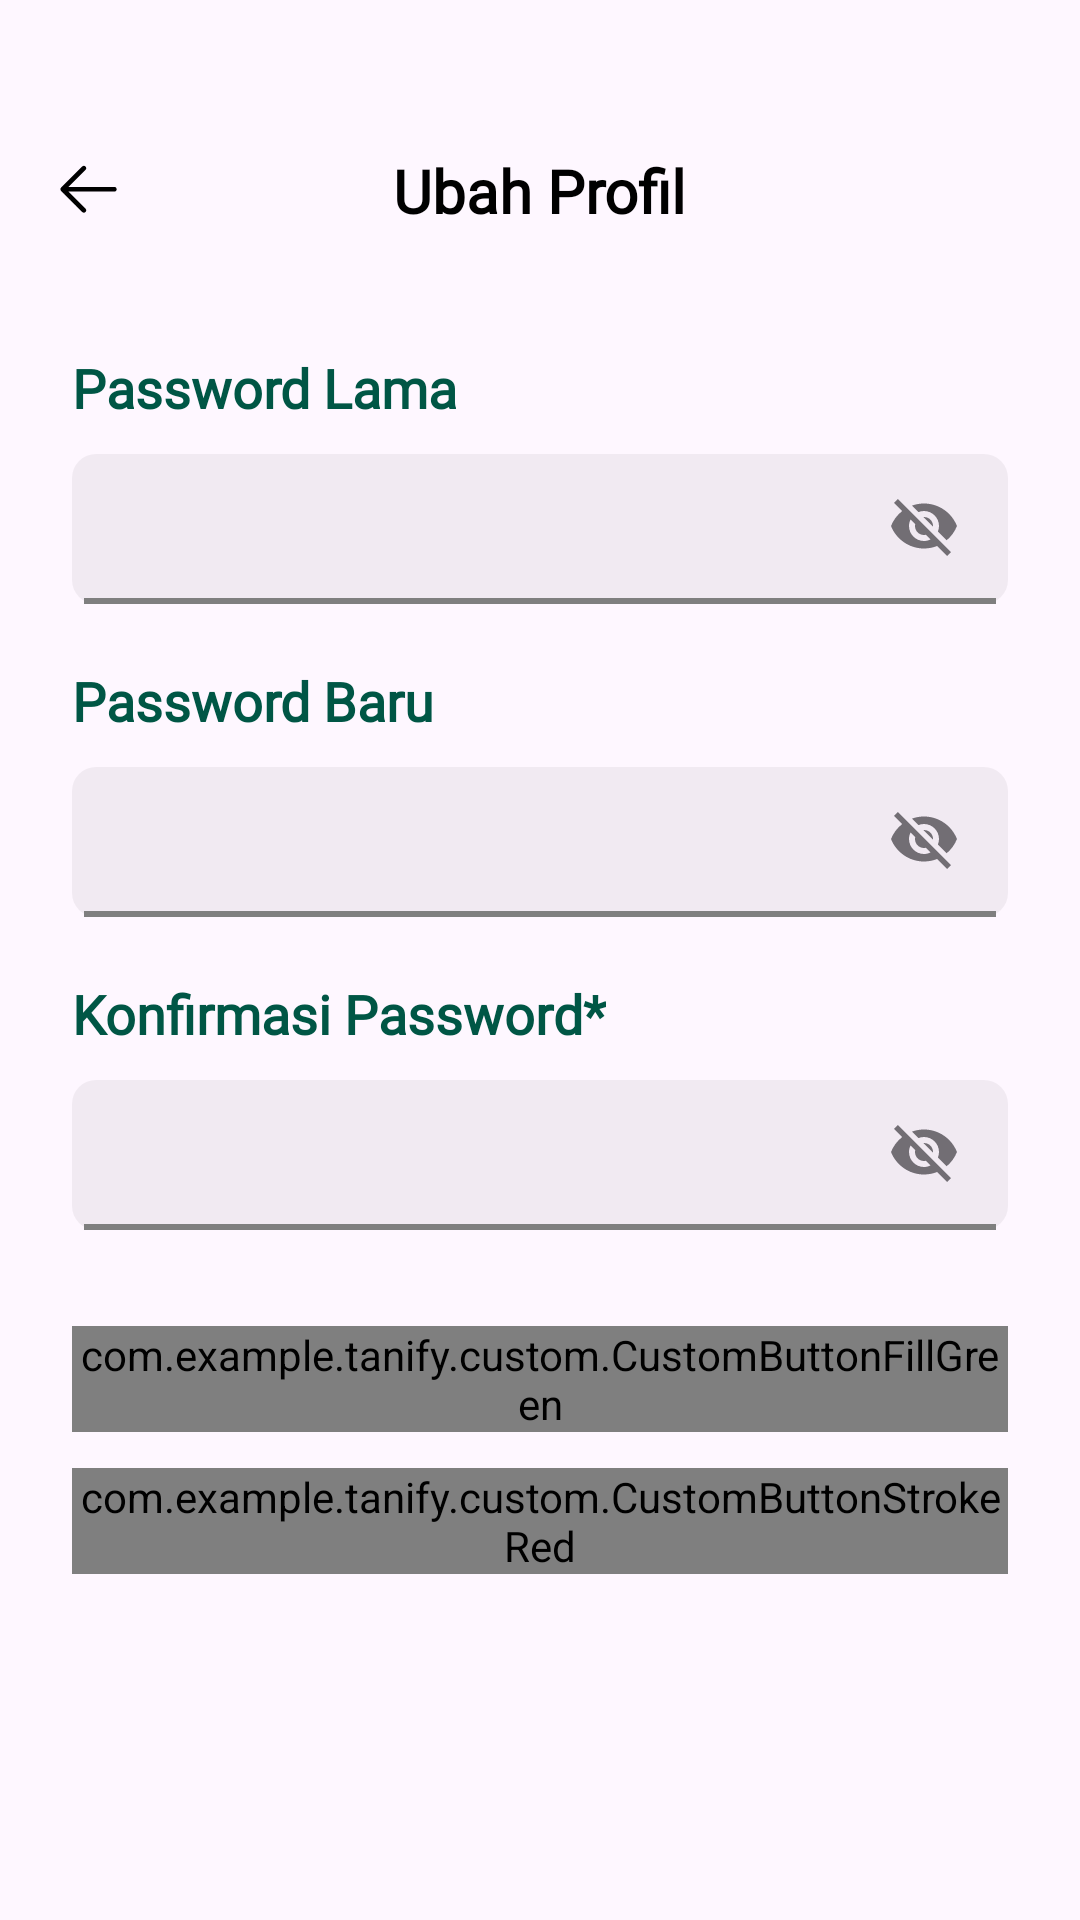

This screen was rendered from an Android layout file. Write that file and the resources it references.
<!-- AndroidManifest.xml: application theme Theme.Tanify -->
<!-- res/layout/activity_change_password.xml -->
<?xml version="1.0" encoding="utf-8"?>
<androidx.constraintlayout.widget.ConstraintLayout xmlns:android="http://schemas.android.com/apk/res/android"
    xmlns:app="http://schemas.android.com/apk/res-auto"
    xmlns:tools="http://schemas.android.com/tools"
    android:layout_width="match_parent"
    android:layout_height="match_parent"
    tools:context=".ui.bottomNav.profile.editProfile.ChangePasswordActivity">

    <LinearLayout
        android:layout_marginTop="50dp"
        android:layout_width="match_parent"
        android:layout_height="wrap_content"
        android:orientation="vertical"
        app:layout_constraintEnd_toEndOf="parent"
        app:layout_constraintStart_toStartOf="parent"
        app:layout_constraintTop_toTopOf="parent">

        <androidx.constraintlayout.widget.ConstraintLayout
            android:layout_width="match_parent"
            android:layout_height="wrap_content">

            <TextView
                android:layout_width="wrap_content"
                android:layout_height="wrap_content"
                android:text="@string/ubah_profil"
                android:textColor="@color/black"
                android:fontFamily="@font/poppins_regular"
                android:textSize="20sp"
                android:textStyle="bold"
                app:layout_constraintEnd_toEndOf="parent"
                app:layout_constraintStart_toStartOf="parent"
                app:layout_constraintTop_toTopOf="parent" />

            <ImageView
                android:id="@+id/btn_back"
                android:layout_width="25dp"
                android:layout_height="25dp"
                android:layout_marginStart="18dp"
                android:src="@drawable/icon_left__arrow_black"
                app:layout_constraintStart_toStartOf="parent"
                app:layout_constraintTop_toTopOf="parent" />

        </androidx.constraintlayout.widget.ConstraintLayout>

        <LinearLayout
            android:layout_marginTop="20dp"
            android:layout_width="match_parent"
            android:layout_height="wrap_content"
            android:orientation="vertical"
            android:layout_marginHorizontal="24dp">
            <TextView
                android:layout_marginTop="20dp"
                android:layout_width="wrap_content"
                android:layout_height="wrap_content"
                android:textSize="18sp"
                android:fontFamily="@font/poppins_regular"
                android:text="@string/password_lama"
                android:textStyle="bold"
                android:textColor="@color/primary_green"/>

            <com.google.android.material.textfield.TextInputLayout
                android:layout_marginTop="10dp"
                android:layout_width="match_parent"
                android:layout_height="50dp"
                app:hintEnabled="false"
                app:boxStrokeWidth="0dp"
                android:background="@drawable/bg_edittext_slowgrey"
                app:endIconMode="password_toggle"
                style="@style/TextInputLayoutStyle">

                <com.example.tanify.custom.CustomEditText
                    android:id="@+id/ipt_passwordlama"
                    android:layout_width="match_parent"
                    android:layout_height="wrap_content"
                    android:height="50dp"
                    android:textSize="12sp"
                    android:fontFamily="@font/poppins_regular"
                    android:hint="@string/hint_password_register"/>
            </com.google.android.material.textfield.TextInputLayout>
            <TextView
                android:layout_marginTop="20dp"
                android:layout_width="wrap_content"
                android:layout_height="wrap_content"
                android:textSize="18sp"
                android:fontFamily="@font/poppins_regular"
                android:text="@string/password_baru"
                android:textStyle="bold"
                android:textColor="@color/primary_green"/>

            <com.google.android.material.textfield.TextInputLayout
                android:layout_marginTop="10dp"
                android:layout_width="match_parent"
                android:layout_height="50dp"
                app:hintEnabled="false"
                app:boxStrokeWidth="0dp"
                android:background="@drawable/bg_edittext_slowgrey"
                app:endIconMode="password_toggle"
                style="@style/TextInputLayoutStyle">

                <com.example.tanify.custom.CustomEditText
                    android:id="@+id/ipt_password_baru"
                    android:layout_width="match_parent"
                    android:layout_height="wrap_content"
                    android:height="50dp"
                    android:textSize="12sp"
                    android:fontFamily="@font/poppins_regular"
                    android:hint="@string/hint_password_register"/>
            </com.google.android.material.textfield.TextInputLayout>
            <TextView
                android:layout_marginTop="20dp"
                android:layout_width="wrap_content"
                android:layout_height="wrap_content"
                android:textSize="18sp"
                android:fontFamily="@font/poppins_regular"
                android:text="@string/masukan_konfirmasi_password"
                android:textStyle="bold"
                android:textColor="@color/primary_green"/>

            <com.google.android.material.textfield.TextInputLayout
                android:layout_marginTop="10dp"
                android:layout_width="match_parent"
                android:layout_height="50dp"
                app:hintEnabled="false"
                app:boxStrokeWidth="0dp"
                app:endIconMode="password_toggle"
                android:background="@drawable/bg_edittext_slowgrey"
                style="@style/TextInputLayoutStyle">

                <com.example.tanify.custom.CustomEditText
                    android:id="@+id/ipt_konfirmasi_password"
                    android:layout_width="match_parent"
                    android:layout_height="wrap_content"
                    android:height="50dp"
                    android:textSize="12sp"
                    android:fontFamily="@font/poppins_regular"
                    android:hint="@string/hint_password_register"/>
            </com.google.android.material.textfield.TextInputLayout>

            <com.example.tanify.custom.CustomButtonFillGreen
                android:id="@+id/btn_simpan"
                android:layout_width="match_parent"
                android:layout_height="wrap_content"
                android:height="50dp"
                android:layout_marginTop="32dp"
                android:textAllCaps="false"
                android:text="@string/simpan"
                android:textSize="16sp"
                android:fontFamily="@font/poppins_regular"
                android:textStyle="bold"/>

            <com.example.tanify.custom.CustomButtonStrokeRed
                android:id="@+id/btn_batalkan"
                android:layout_width="match_parent"
                android:layout_height="wrap_content"
                android:height="50dp"
                android:layout_marginTop="12dp"
                android:textAllCaps="false"
                android:text="@string/batalkan"
                android:textSize="16sp"
                android:fontFamily="@font/poppins_regular"
                android:textStyle="bold"/>
        </LinearLayout>
    </LinearLayout>
</androidx.constraintlayout.widget.ConstraintLayout>
<!-- resources referenced by this layout -->
<resources>
  <color name="black">#FF000000</color>
  <color name="primary_green">#FF005645</color>
  <!-- drawable bg_edittext_slowgrey (drawable) -->
  <?xml version="1.0" encoding="utf-8"?>
  
  <selector xmlns:android="http://schemas.android.com/apk/res/android">
      <item android:state_pressed="true">
          <shape>
              <solid android:color="#0D000000" />
              <corners android:radius="8dp" />
              <padding android:left="4dp" android:right="4dp" />
          </shape>
      </item>
      <item>
          <shape>
              <solid android:color="#0D000000" />
              <corners android:radius="8dp" />
              <padding android:left="4dp" android:right="4dp" />
          </shape>
      </item>
  </selector>
  <!-- drawable icon_left__arrow_black (drawable) -->
  <vector xmlns:android="http://schemas.android.com/apk/res/android"
      android:width="32dp"
      android:height="32dp"
      android:viewportWidth="32"
      android:viewportHeight="32">
      <group>
          <clip-path
              android:pathData="M0,0h32v32h-32z"/>
          <path
              android:pathData="M12.043,26.457C12.433,26.848 13.067,26.848 13.457,26.457C13.848,26.067 13.848,25.433 13.457,25.043L6.164,17.75L25.75,17.75C26.302,17.75 26.75,17.302 26.75,16.75C26.75,16.198 26.302,15.75 25.75,15.75L6.164,15.75L13.457,8.457C13.848,8.067 13.848,7.433 13.457,7.043C13.067,6.652 12.433,6.652 12.043,7.043L3.043,16.043C2.86,16.226 2.763,16.462 2.751,16.702C2.75,16.718 2.75,16.734 2.75,16.75M2.75,16.759C2.752,17.012 2.85,17.264 3.043,17.457L12.043,26.457"
              android:fillColor="#000000"
              android:fillType="evenOdd"/>
      </group>
  </vector>
  <string name="batalkan">Batalkan</string>
  <string name="hint_password_register">Masukkan password</string>
  <string name="masukan_konfirmasi_password">Konfirmasi Password*</string>
  <string name="password_baru">Password Baru</string>
  <string name="password_lama">Password Lama</string>
  <string name="simpan">Simpan</string>
  <string name="ubah_profil">Ubah Profil</string>
  <style name="TextInputLayoutStyle" parent="Widget.MaterialComponents.TextInputLayout.OutlinedBox.Dense">
          <item name="boxStrokeColor">#fff</item>
          <item name="boxStrokeWidth">2dp</item>
      </style>
  <style name="Theme.Tanify" parent="Base.Theme.Tanify" />
  <style name="Base.Theme.Tanify" parent="Theme.Material3.DayNight.NoActionBar">
          
          
          <item name="android:statusBarColor">@color/primary_green</item>
      </style>
</resources>
